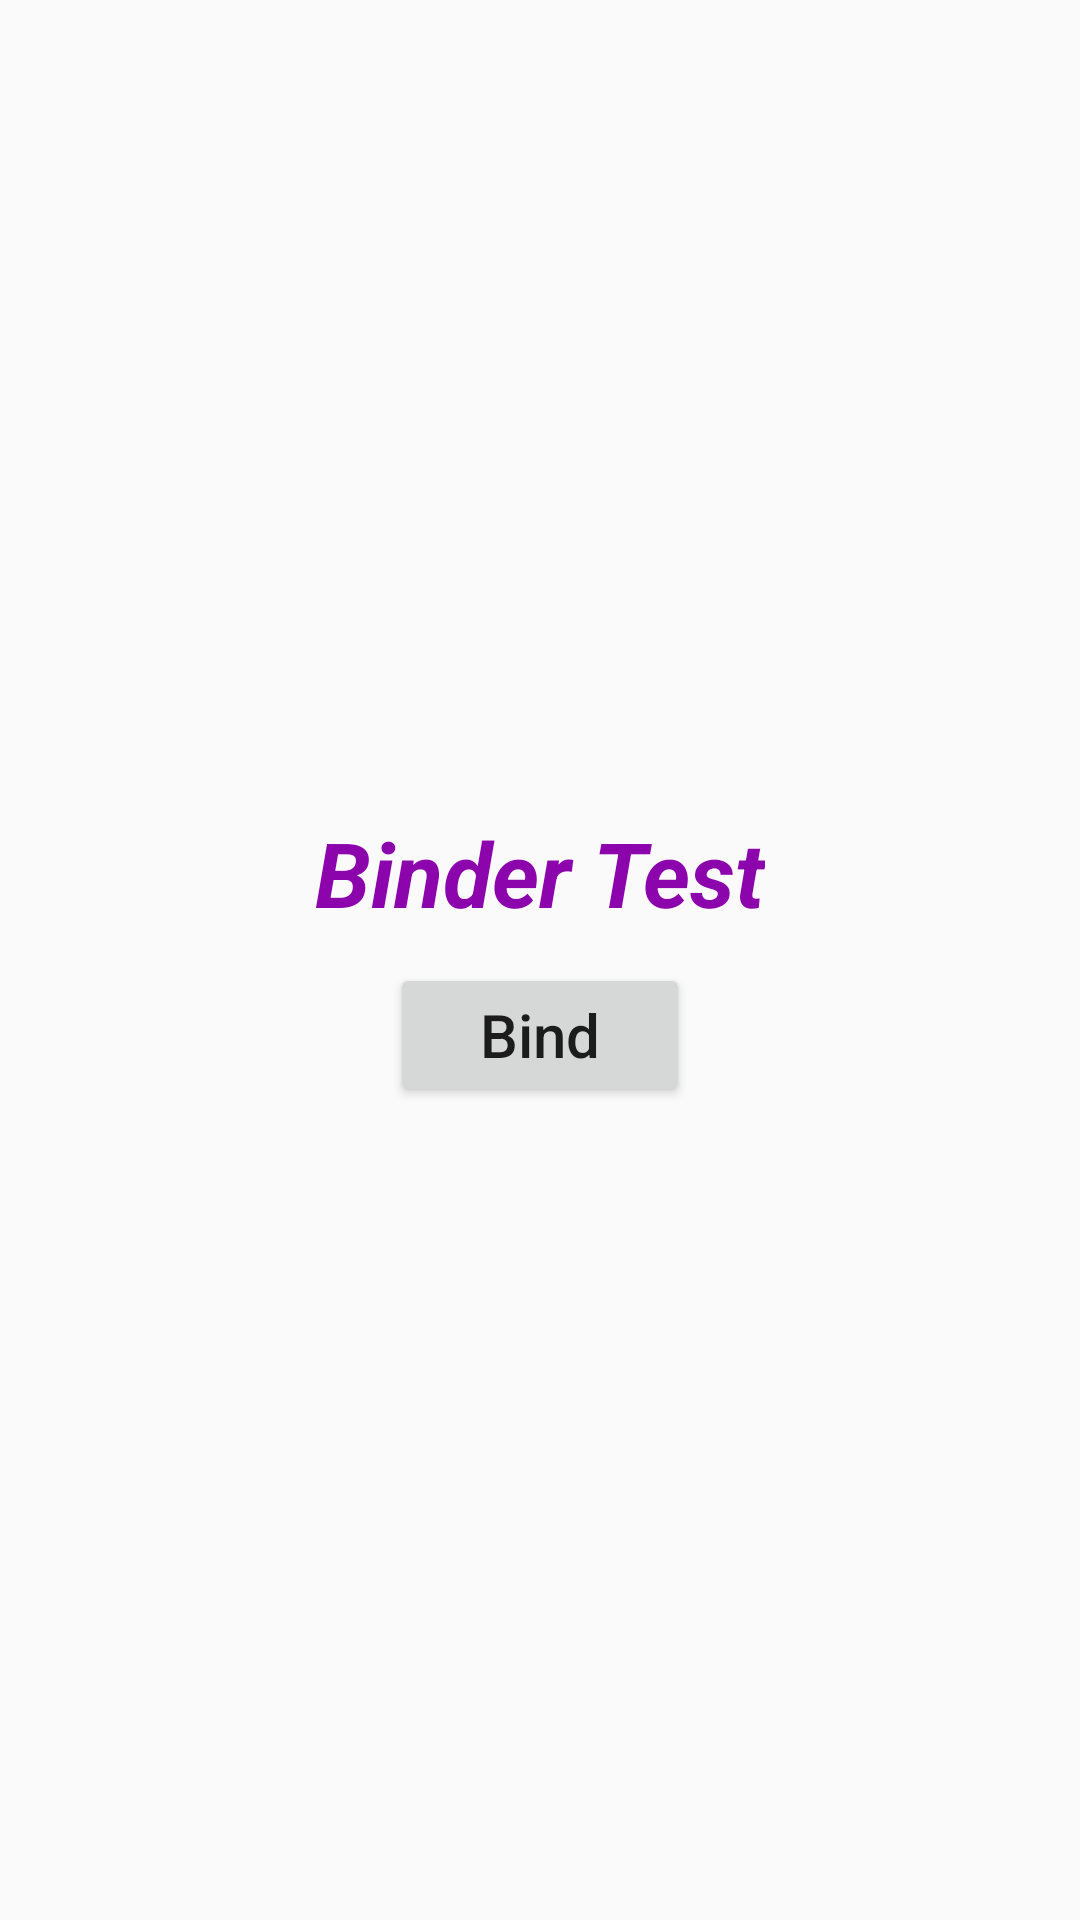

Produce the Android XML layout that renders to this screen, including the resource entries it uses.
<!-- AndroidManifest.xml: application theme AppTheme -->
<!-- res/layout/activity_binder.xml -->
<?xml version="1.0" encoding="utf-8"?>
<LinearLayout
    xmlns:android="http://schemas.android.com/apk/res/android"
    android:layout_width="match_parent"
    android:layout_height="match_parent"
    android:gravity="center"
    android:orientation="vertical">

    <TextView
        android:id="@+id/tv_binder"
        android:layout_width="wrap_content"
        android:layout_height="wrap_content"
        android:text="@string/binder_test"
        android:textSize="30sp"
        android:textStyle="bold|italic"
        android:textColor="#8b04ac"/>

    <Button
        android:id="@+id/btn_bind"
        android:layout_width="100dp"
        android:layout_height="wrap_content"
        android:layout_marginTop="10dp"
        android:text="@string/bind"
        android:textAllCaps="false"
        android:textSize="20sp"/>

</LinearLayout>
<!-- resources referenced by this layout -->
<resources>
  <string name="bind">Bind</string>
  <string name="binder_test">Binder Test</string>
  <style name="AppTheme" parent="Theme.AppCompat.Light.NoActionBar">
          
          <item name="colorPrimary">@color/colorPrimary</item>
          <item name="colorPrimaryDark">@color/colorPrimaryDark</item>
          <item name="colorAccent">@color/colorAccent</item>
      </style>
  <color name="colorPrimary">#3F51B5</color>
  <color name="colorPrimaryDark">#303F9F</color>
  <color name="colorAccent">#FF4081</color>
</resources>
